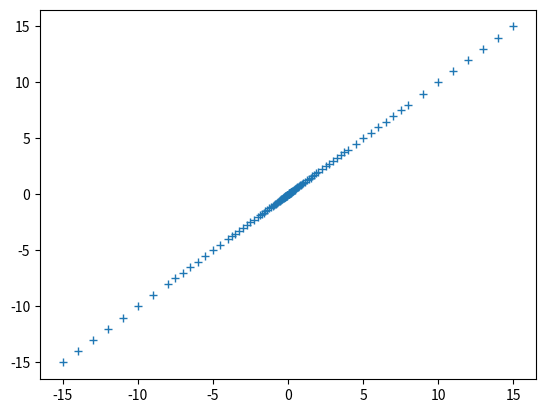
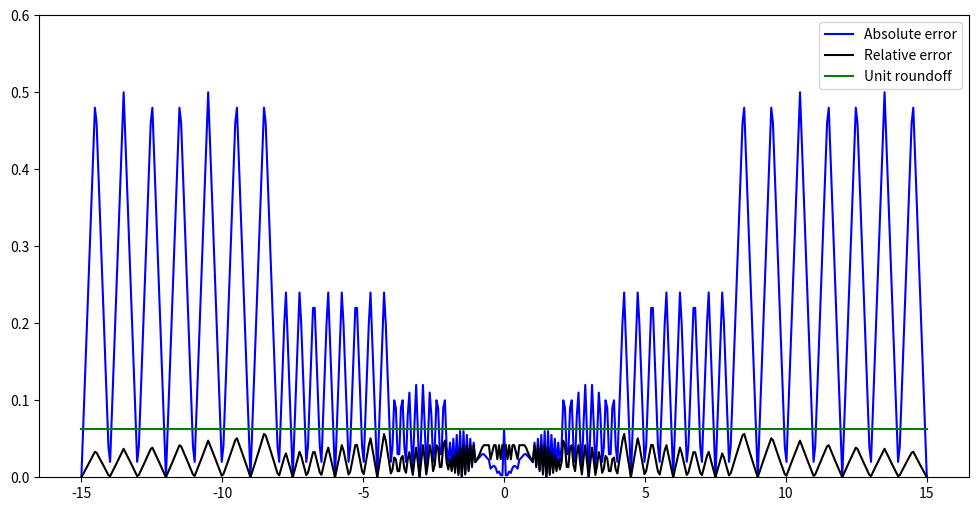

Python code for these plots, in order:
# HW1 - ME535 W24

###
# 1 
###
""" 
1)  Consider a 1-byte floating-point system with 1 sign bit, 4 precision bits (for the mantissa), and 3 exponent bits corresponding to: $\beta=2, p=4, e \in \{-4,-2,-1,0,1,2,3\}$.
Fill in code in the template below to implement a function that computes the represented number corresponding to a specific set of input values. 
Assume that all input values are of the appropriate type (i.e., `d` is an array of integers and the other arguments are integers). 
"""

import numpy as np
import matplotlib.pyplot as plt

def digits_to_num(s, d, e, beta=2):
    """
    Compute the numerical value corresponding to floating point parameter values

    Args:
        s: 0 for positive, 1 for negative
        d: array of integer digits in range(0,beta)
        e: integer exponent value
    Named args:
        base: positive integer, default value 2

    Returns:
        float val: value of represented number
    """
    # INSERT YOUR CODE HERE
    
    val = 0
    d_val = 0
    
    for i in range(len(d)):
        d_val += d[i] / beta**i
    
    val = (-1)**s * d_val * beta**e

    return val

""" 
Test your function definition by entering `(digits_to_num(0, [1,1,1,1], 3)` in a code cell and evaluating. 
This should produce the largest number the system can represent. What should this largest value be? 
Check that your function produces the appropriate value. 
"""
def p1():
	s = 0
	d = np.ones(4)
	e_min, e_max = -4, 3
	print("Largest absolute value is: ", digits_to_num(s, d, e_max))

	d = np.array([1,0,0,0])
	print("Smallest absolute value is: ", digits_to_num(s, d, e_min))


### Call the function with some other digit arrays, exponents, and signs to verify

###
# 2) Compute the gamut of representable numbers in the example system above.
###
"""
2a) Fill in code in the template below to implement the function `mini_gamut()` that returns an array of the representable positive numbers for e=0 (with base beta=2).
"""
def mini_gamut():
    """
    Compute positive representable values with exponent zero and 4 digits of precision

    Args: None
    Returns: 1d numpy array of representable values with exponent zero
    """
    # INSERT YOUR CODE HERE

    a = [1]
    b = [0, 1]
    d = np.zeros((0, 4))

    for i in a:
        for j in b:
            for k in b:
                for l in b:
                    row = np.array([i, j, k, l])
                    d = np.vstack((d, row))

    e0_array = []

    for i in d:
        e0_array.append(digits_to_num(0, i, 0))
        
    e0_array = np.array(e0_array)

    return e0_array


def positive_gamut(mg, e_min, e_max):
    """
    Compute the gamut of positive values for a binary system with 4-digit precision and exponents in [-4,3]

    Args:
        mg: float numpy array of values with exponent zero
        e_min, e_max: int values of min and max exponent values
    Returns: numpy array of representable positive floats
    
    """
    # INSERT YOUR CODE HERE

    a = [1]
    b = [0, 1]
    d = np.zeros((0, 4))

    for i in a:
        for j in b:
            for k in b:
                for l in b:
                    row = np.array([i, j, k, l])
                    d = np.vstack((d, row))

    e_array = []

    for i in d:
        for e in range(e_min, e_max+1):
            e_array.append(digits_to_num(0, i, e))
                
    e_array = np.concatenate((mg, np.array(e_array)))
    
    return e_array


def gamut(e_min, e_max):
    """
    Compute the sorted gamut of values for a binary system with 4-digit precision and exponents in [-4,3]

    Args:
        e_min, e_max: int values of min and max exponent values
    Returns: numpy array of representable positive floats
    """
    # INSERT YOUR CODE HERE

    a = [1]
    b = [0, 1]
    d = np.zeros((0, 4))

    for i in a:
        for j in b:
            for k in b:
                for l in b:
                    row = np.array([i, j, k, l])
                    d = np.vstack((d, row))

    gamut_array = []

    for s in range(0, 2):
        for i in d:
            for e in range(e_min, e_max+1):
                gamut_array.append(digits_to_num(s, i, e))

    gamut_array = np.sort(gamut_array)

    return gamut_array


def p2(e_min, e_max):	
	mg = mini_gamut()
	g_pos = positive_gamut(mg, e_min, e_max)
	g = gamut(e_min, e_max)
	plt.plot(g, g, '+')

###
# 3) Write a rounding function and compute relevant error values due to rounding.
#	Construct an array `v` of 501 values equally spaced on the interval [min(g), max(g)].
#	Using your implementation of `rounded` to implement `rounded_array` that returns an array of rounded values corresponding to an input array.
#	Write functions `absolute_error`, `relative_error`, and `u` to compute arrays of values for the absolute error, relative error, and unit roundoff corresponding to the values in the input array `v`.
###
"""
Fill in code below to implement the function `rounded()` that computes the gamut member number closest to a numerical input value.
"""

def rounded(x, g):
    """
    Compute the gamut member closest to a numerical input value

    Args:
        x: float value to be rounded
        g: numpy float array of representable values
    Returns: float rounded value
    """
    # INSERT YOUR CODE HERE

    val = np.zeros(len(x))

    for i in range(len(x)):
        index = np.argmin(np.abs(x[i] - g))
        val[i] = g[index]

    return val

def rounded_array(v, g):
    """
    Compute the gamut members closest to an array of numerical input values

    Args:
        v: float numpy array of input values to be rounded
        g: numpy float array of representable values
    Returns: numpy float array of rounded values
    """
    #INSERT YOUR CODE HERE
    
    val = rounded(v, g)

    return val

def absolute_error(v, g):
    """
    Compute array of absolute errors

    Args:
        v: numpy float array of input values
        g: numpy float array of representable values
    Returns: numpy float array of absolute differences between input and closest representable value
    """
    # INSERT YOUR CODE HERE
    
    rounded_val = rounded_array(v, g)
    val = np.abs(v - rounded_val)

    return val

def relative_error(v, g):
	"""
	Compute array of relative errors

	Args:
		v: numpy float array of input values
		g: numpy float array of representable values
	Returns: numpy float array of relative errors (ratio of absolute error to absolute input value)
	"""
	#INSERT YOUR CODE HERE

	val = absolute_error(v, g) / np.abs(v)

	return val

def unit_roundoff():
	#INSERT YOUR CODE HERE

	beta = 2
	p = 4
	u = (1/2)*beta**(1-p)

	return u

def p3(e_min, e_max, N):
	g = gamut(e_min, e_max)
	v = np.linspace(g[0], g[-1], N)
	abs_err = absolute_error(v, g)
	rel_err = relative_error(v, g)
	u = unit_roundoff()
	u_vals = u * np.ones(N)

	fig, ax = plt.subplots(figsize=(12, 6))

	ax.plot(v, abs_err, color='blue', label='Absolute error')
	ax.plot(v, rel_err, color='black', label='Relative error')
	ax.plot(v, u_vals, color='green', label='Unit roundoff')
	plt.legend()
	plt.ylim([0,0.6])
	plt.show()

def main():
	e_min, e_max = -4,3
	N = 501
	p1()
	p2(e_min, e_max)
	p3(e_min, e_max, N)

if __name__ == '__main__':
	main()




